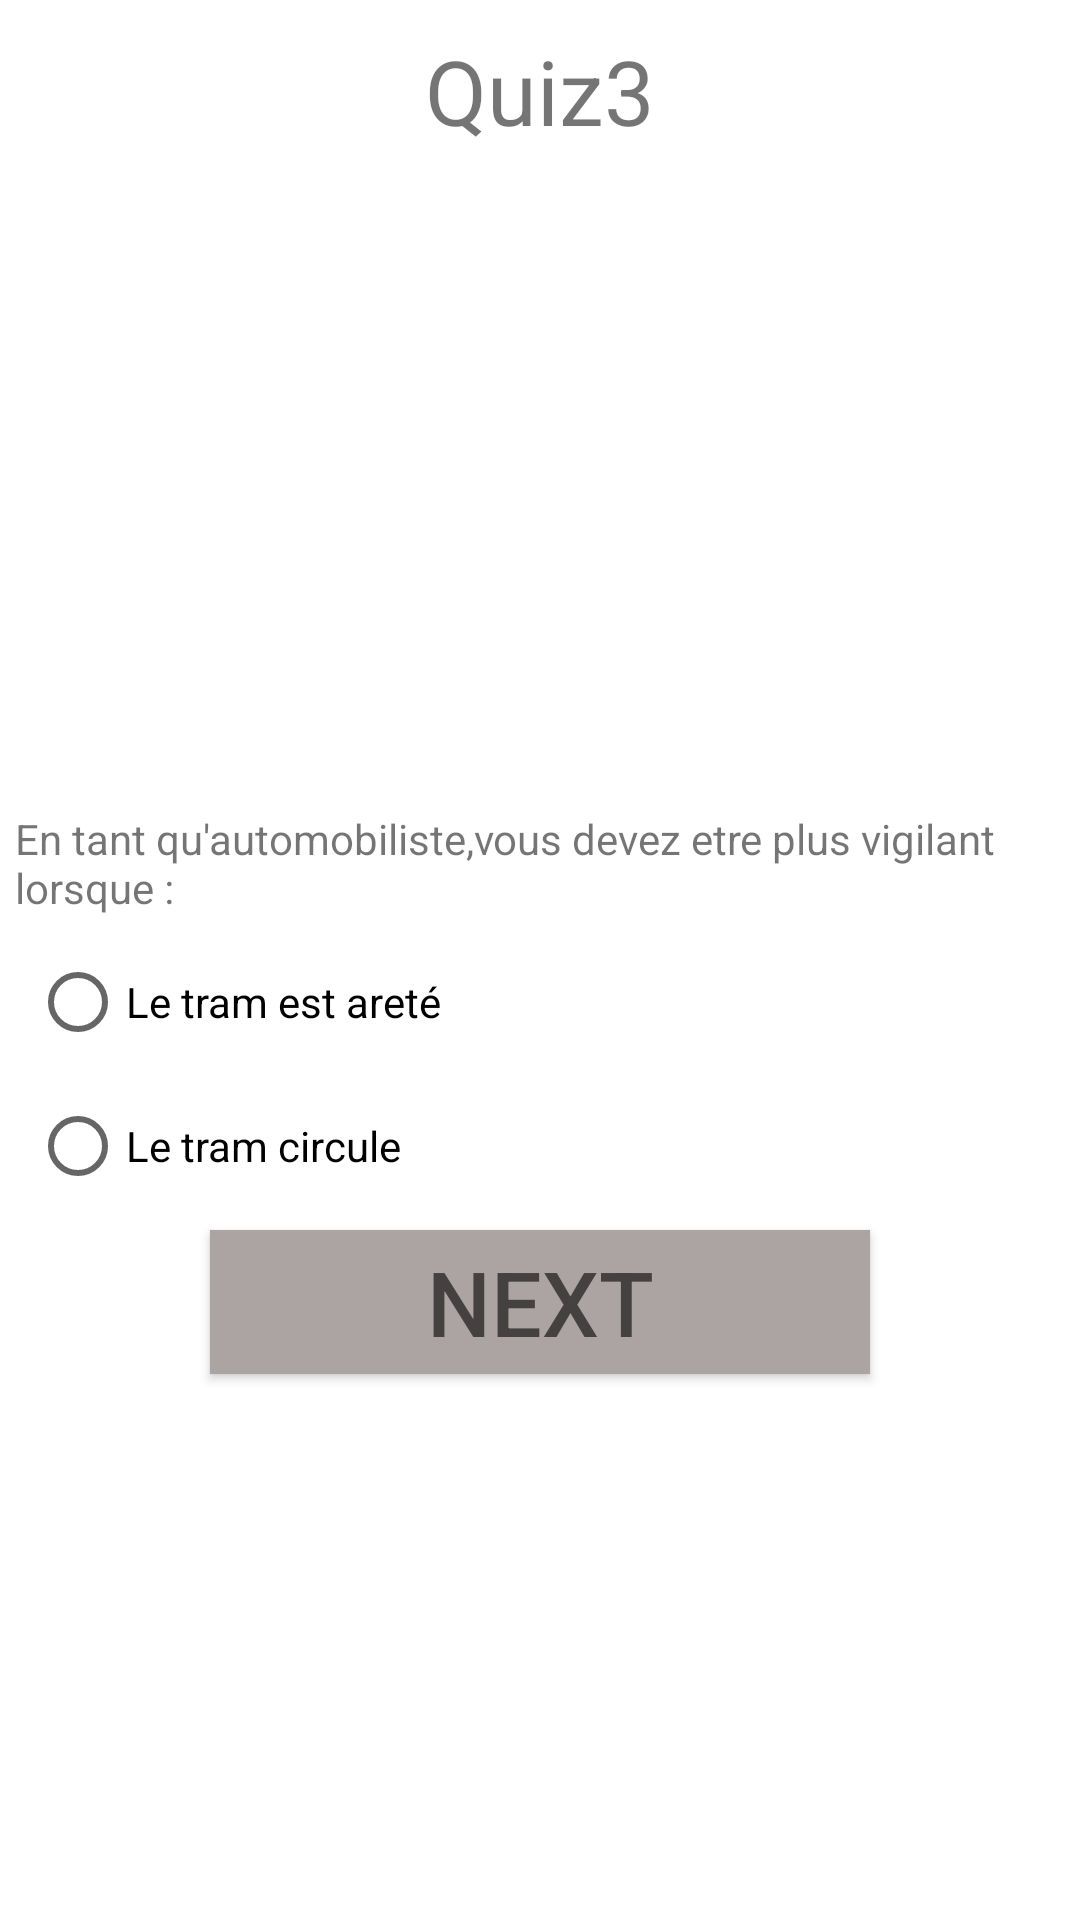

Write the Android layout XML for this screen, with the resource values it uses.
<!-- AndroidManifest.xml: application theme Theme.Quizapp2 -->
<!-- res/layout/activity_quiz3.xml -->
<?xml version="1.0" encoding="utf-8"?>
<RelativeLayout xmlns:android="http://schemas.android.com/apk/res/android"
    xmlns:app="http://schemas.android.com/apk/res-auto"
    xmlns:tools="http://schemas.android.com/tools"
    android:layout_width="match_parent"
    android:layout_height="match_parent"
    tools:context=".quiz3">
    <ImageView
        android:layout_width="match_parent"
        android:layout_height="125dp"
        android:src="@drawable/v8"
        android:layout_marginTop="90dp"/>
    <TextView
        android:layout_width="wrap_content"
        android:layout_height="wrap_content"
        android:layout_alignParentTop="true"
        android:layout_centerHorizontal="true"
        android:layout_marginTop="10dp"
        android:text="Quiz3"
        android:textSize="30sp"
        app:layout_constraintBottom_toBottomOf="parent"
        app:layout_constraintEnd_toEndOf="parent"
        app:layout_constraintStart_toStartOf="parent"
        app:layout_constraintTop_toTopOf="parent" />

    <TextView
        android:layout_width="378dp"
        android:layout_height="wrap_content"
        android:layout_alignParentTop="true"
        android:layout_centerHorizontal="true"
        android:layout_marginTop="270dp"
        android:text="En tant qu'automobiliste,vous devez etre plus vigilant lorsque :"
        android:textSize="14sp"
        app:layout_constraintBottom_toBottomOf="parent"
        app:layout_constraintEnd_toEndOf="parent"
        app:layout_constraintStart_toStartOf="parent"
        app:layout_constraintTop_toTopOf="parent"
        android:layout_marginLeft="10dp"/>

    <RadioGroup
        android:id="@+id/radiogroup2"

        android:layout_width="148dp"
        android:layout_height="wrap_content"
        android:layout_marginTop="310dp">

        <RadioButton
            android:id="@+id/radiobtnn1"
            android:layout_width="190dp"
            android:layout_height="48dp"
            android:layout_marginLeft="10dp"
            android:text="Le tram est areté"></RadioButton>

        <RadioButton
            android:id="@+id/radiobtnn2"
            android:layout_width="191dp"
            android:layout_height="48dp"
            android:layout_marginLeft="10dp"
            android:text="Le tram circule"
            tools:ignore="ExtraText">>
        </RadioButton>

    </RadioGroup>

    <Button
        android:id="@+id/next3"
        android:layout_width="220dp"
        android:layout_height="wrap_content"
        android:layout_alignParentTop="true"
        android:layout_centerHorizontal="true"
        android:layout_marginTop="410dp"
        android:background="#ACA3A3"
        android:ems="10"
        android:gravity="center"
        android:hint="NEXT"
        android:textSize="30sp" />


</RelativeLayout>
<!-- resources referenced by this layout -->
<resources>
  <style name="Theme.Quizapp2" parent="Theme.MaterialComponents.DayNight.DarkActionBar">
          
          <item name="colorPrimary">@color/purple_500</item>
          <item name="colorPrimaryVariant">@color/purple_700</item>
          <item name="colorOnPrimary">@color/white</item>
          
          <item name="colorSecondary">@color/teal_200</item>
          <item name="colorSecondaryVariant">@color/teal_700</item>
          <item name="colorOnSecondary">@color/black</item>
          
          <item name="android:statusBarColor">?attr/colorPrimaryVariant</item>
          
      </style>
  <!-- not gathered from this repository: default colours our renderer supplied (Android Studio template values) -->
  <color name="purple_500">#FF6200EE</color>
  <color name="purple_700">#FF3700B3</color>
  <color name="teal_200">#FF03DAC5</color>
  <color name="teal_700">#FF018786</color>
  <color name="black">#FF000000</color>
  <color name="white">#FFFFFFFF</color>
</resources>
